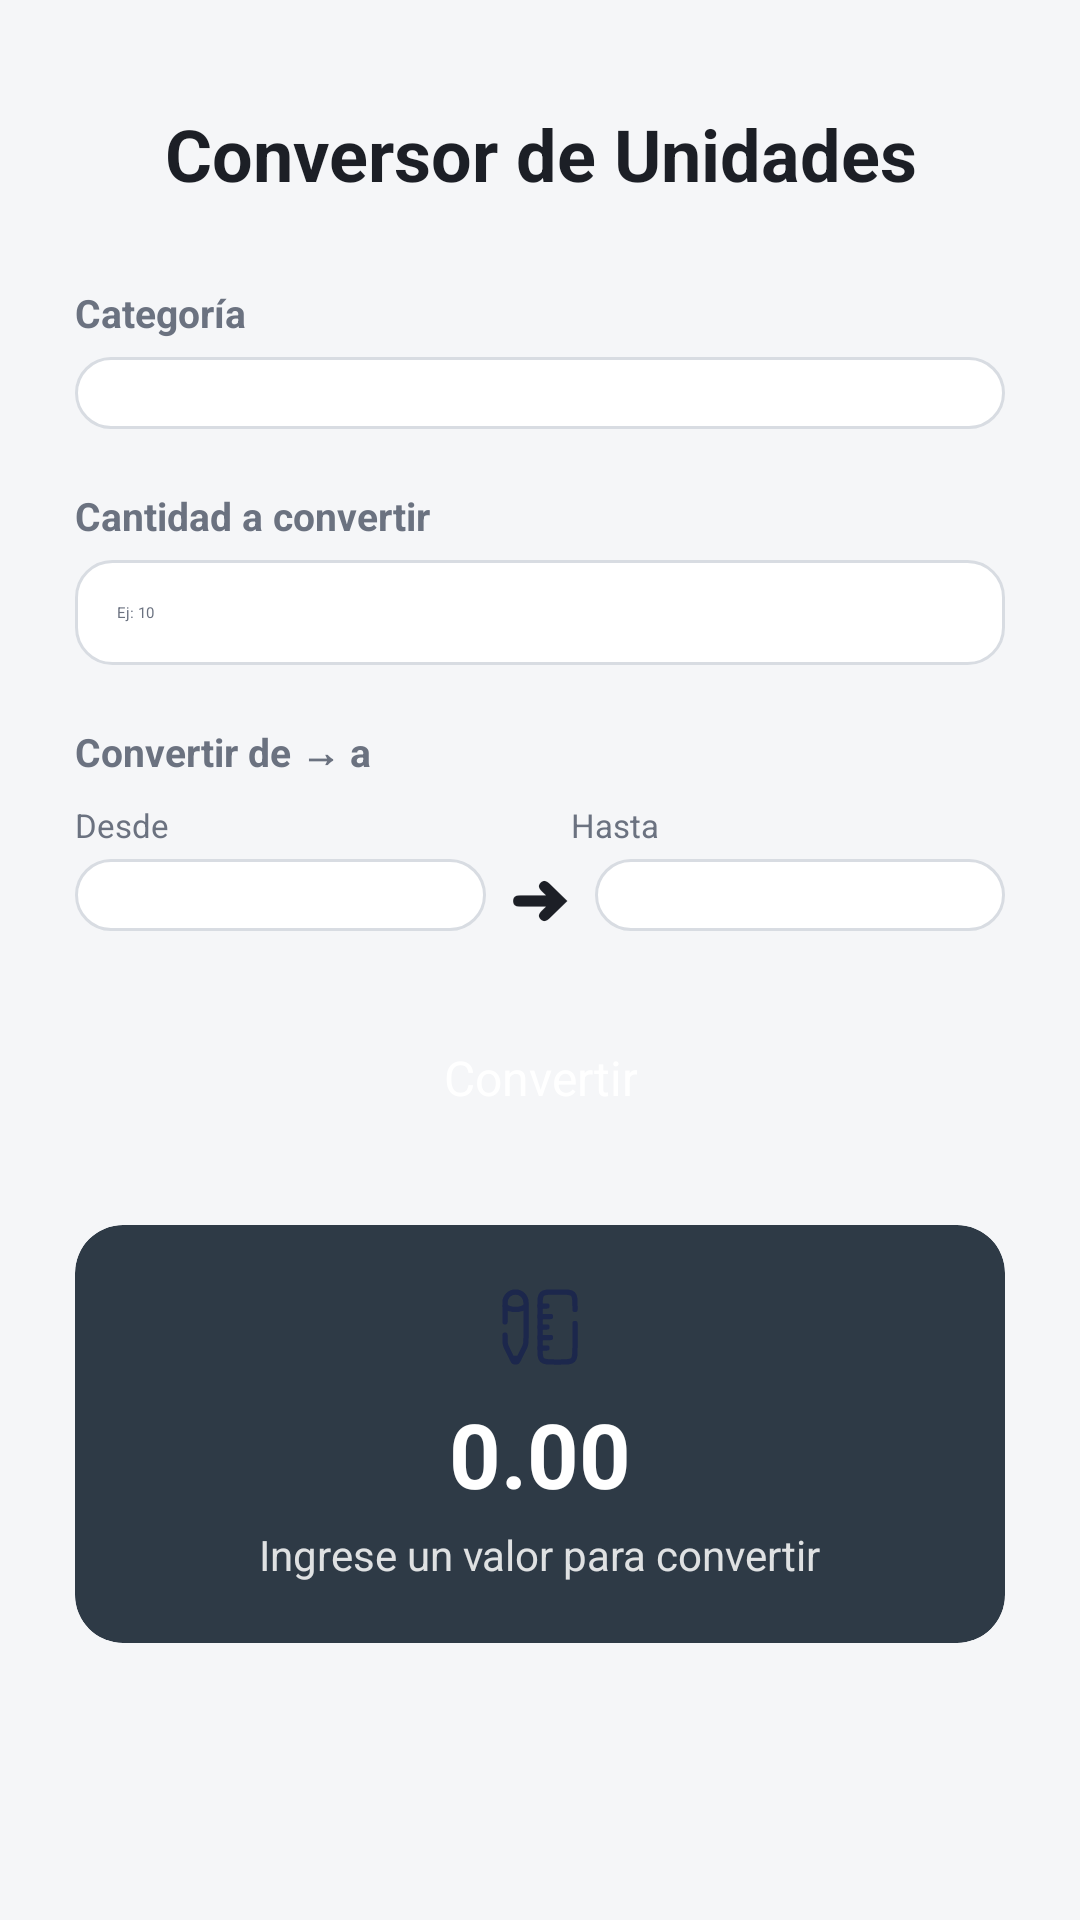

The Android layout XML behind this screen, and the referenced resources:
<!-- AndroidManifest.xml: application theme Theme.Formulario -->
<!-- res/layout/activity_conversor.xml -->
<?xml version="1.0" encoding="utf-8"?>
<androidx.constraintlayout.widget.ConstraintLayout xmlns:android="http://schemas.android.com/apk/res/android"
    xmlns:app="http://schemas.android.com/apk/res-auto"
    xmlns:tools="http://schemas.android.com/tools"
    android:id="@+id/main"
    android:layout_width="match_parent"
    android:layout_height="match_parent"
    tools:context=".ConversorActivity"
    android:padding="25dp"
    android:background="@color/background">

    <TextView
        android:id="@+id/Titulo"
        style="@style/TituloPantalla"
        android:layout_width="0dp"
        android:layout_height="wrap_content"
        android:text="Conversor de Unidades"
        android:layout_marginTop="10dp"
        app:layout_constraintTop_toTopOf="parent"
        app:layout_constraintStart_toStartOf="parent"
        app:layout_constraintEnd_toEndOf="parent" />

    <TextView
        android:id="@+id/labelCategoria"
        android:layout_width="0dp"
        android:layout_height="wrap_content"
        android:text="Categoría"
        android:textSize="13sp"
        android:textStyle="bold"
        android:textColor="@color/textSecondary"
        android:layout_marginTop="28dp"
        app:layout_constraintTop_toBottomOf="@+id/Titulo"
        app:layout_constraintStart_toStartOf="parent"
        app:layout_constraintEnd_toEndOf="parent" />

    <Spinner
        android:id="@+id/spinnerCategoria"
        android:layout_width="0dp"
        android:layout_height="wrap_content"
        android:background="@drawable/bg_input"
        android:theme="@style/SpinnerLightTheme"
        android:textColor="@color/textSecondary"
        android:textColorHint="@color/textSecondary"
        android:padding="12dp"
        android:layout_marginTop="6dp"
        app:layout_constraintTop_toBottomOf="@+id/labelCategoria"
        app:layout_constraintStart_toStartOf="parent"
        app:layout_constraintEnd_toEndOf="parent" />

    <TextView
        android:id="@+id/labelCantidad"
        android:layout_width="0dp"
        android:layout_height="wrap_content"
        android:text="Cantidad a convertir"
        android:textSize="13sp"
        android:textStyle="bold"
        android:textColor="@color/textSecondary"
        android:layout_marginTop="20dp"
        app:layout_constraintTop_toBottomOf="@+id/spinnerCategoria"
        app:layout_constraintStart_toStartOf="parent"
        app:layout_constraintEnd_toEndOf="parent" />

    <EditText
        android:id="@+id/valorEntrada"
        style="@style/InputEstandar"
        android:layout_width="0dp"
        android:layout_height="wrap_content"
        android:hint="Ej: 10"
        android:inputType="numberDecimal"
        android:textColor="@color/textPrimary"
        android:textColorHint="@color/textSecondary"
        android:layout_marginTop="6dp"
        app:layout_constraintTop_toBottomOf="@+id/labelCantidad"
        app:layout_constraintStart_toStartOf="parent"
        app:layout_constraintEnd_toEndOf="parent" />

    <TextView
        android:id="@+id/labelConversion"
        android:layout_width="0dp"
        android:layout_height="wrap_content"
        android:text="Convertir de → a"
        android:textSize="13sp"
        android:textStyle="bold"
        android:textColor="@color/textSecondary"
        android:layout_marginTop="20dp"
        app:layout_constraintTop_toBottomOf="@+id/valorEntrada"
        app:layout_constraintStart_toStartOf="parent"
        app:layout_constraintEnd_toEndOf="parent" />

    <TextView
        android:id="@+id/labelOrigen"
        android:layout_width="0dp"
        android:layout_height="wrap_content"
        android:text="Desde"
        android:textSize="11sp"
        android:textColor="@color/textSecondary"
        android:layout_marginTop="8dp"
        app:layout_constraintTop_toBottomOf="@+id/labelConversion"
        app:layout_constraintStart_toStartOf="parent"
        app:layout_constraintEnd_toStartOf="@+id/flecha" />

    <TextView
        android:id="@+id/labelDestino"
        android:layout_width="0dp"
        android:layout_height="wrap_content"
        android:text="Hasta"
        android:textSize="11sp"
        android:textColor="@color/textSecondary"
        android:layout_marginTop="8dp"
        app:layout_constraintTop_toBottomOf="@+id/labelConversion"
        app:layout_constraintStart_toEndOf="@+id/flecha"
        app:layout_constraintEnd_toEndOf="parent" />

    <Spinner
        android:id="@+id/spinnerOrigen"
        android:layout_width="0dp"
        android:layout_height="wrap_content"
        android:background="@drawable/bg_input"
        android:theme="@style/SpinnerLightTheme"
        android:padding="12dp"
        android:layout_marginTop="4dp"
        app:layout_constraintTop_toBottomOf="@+id/labelOrigen"
        app:layout_constraintStart_toStartOf="parent"
        app:layout_constraintEnd_toStartOf="@+id/flecha" />

    <TextView
        android:id="@+id/flecha"
        android:layout_width="wrap_content"
        android:layout_height="wrap_content"
        android:text="➜"
        android:textSize="20sp"
        android:textColor="@color/textPrimary"
        android:layout_marginStart="8dp"
        android:layout_marginEnd="8dp"
        app:layout_constraintTop_toTopOf="@+id/spinnerOrigen"
        app:layout_constraintBottom_toBottomOf="@+id/spinnerOrigen"
        app:layout_constraintStart_toEndOf="@+id/spinnerOrigen"
        app:layout_constraintEnd_toStartOf="@+id/spinnerDestino" />

    <Spinner
        android:id="@+id/spinnerDestino"
        android:layout_width="0dp"
        android:layout_height="wrap_content"
        android:background="@drawable/bg_input"
        android:theme="@style/SpinnerLightTheme"
        android:padding="12dp"
        android:layout_marginTop="4dp"
        app:layout_constraintTop_toBottomOf="@+id/labelDestino"
        app:layout_constraintStart_toEndOf="@+id/flecha"
        app:layout_constraintEnd_toEndOf="parent" />

    <Button
        android:id="@+id/btnConvertir"
        style="@style/BotonPrincipal"
        android:layout_width="wrap_content"
        android:layout_height="wrap_content"
        android:text="Convertir"
        android:layout_marginTop="25dp"
        app:layout_constraintTop_toBottomOf="@+id/spinnerOrigen"
        app:layout_constraintStart_toStartOf="parent"
        app:layout_constraintEnd_toEndOf="parent" />

    <androidx.cardview.widget.CardView
        style="@style/CardResultado"
        android:layout_width="0dp"
        android:layout_height="wrap_content"
        android:layout_marginTop="25dp"
        app:layout_constraintTop_toBottomOf="@+id/btnConvertir"
        app:layout_constraintStart_toStartOf="parent"
        app:layout_constraintEnd_toEndOf="parent">

        <LinearLayout
            android:layout_width="match_parent"
            android:layout_height="wrap_content"
            android:orientation="vertical"
            android:gravity="center"
            android:padding="20dp">

            <ImageView
                android:id="@+id/iconoResultado"
                android:layout_width="28dp"
                android:layout_height="28dp"
                android:src="@drawable/ic_conversor"
                app:tint="@color/white"
                android:layout_marginBottom="8dp" />

            <TextView
                android:id="@+id/resultadoValor"
                android:layout_width="wrap_content"
                android:layout_height="wrap_content"
                android:text="0.00"
                android:textColor="@color/white"
                android:textSize="30sp"
                android:textStyle="bold" />

            <TextView
                android:id="@+id/resultadoDetalle"
                android:layout_width="wrap_content"
                android:layout_height="wrap_content"
                android:text="Ingrese un valor para convertir"
                android:textColor="@color/white"
                android:alpha="0.85"
                android:textSize="14sp"
                android:layout_marginTop="4dp" />

        </LinearLayout>

    </androidx.cardview.widget.CardView>

</androidx.constraintlayout.widget.ConstraintLayout>
<!-- resources referenced by this layout -->
<resources>
  <color name="background">#F5F6F8</color>
  <color name="textPrimary">#1C1F26</color>
  <color name="textSecondary">#6B7280</color>
  <color name="white">#FFFFFFFF</color>
  <!-- drawable bg_input (drawable) -->
  <?xml version="1.0" encoding="utf-8"?>
  <shape xmlns:android="http://schemas.android.com/apk/res/android">
      <solid android:color="@color/inputBackground" />
      <corners android:radius="12dp" />
      <stroke android:width="1dp" android:color="@color/inputBorder" />
  </shape>
  <style name="BotonPrincipal" parent="Widget.AppCompat.Button">
          <item name="android:background">@drawable/bg_boton</item>
          <item name="android:textColor">@color/white</item>
          <item name="android:textSize">16sp</item>
          <item name="android:paddingStart">32dp</item>
          <item name="android:paddingEnd">32dp</item>
          <item name="android:paddingTop">12dp</item>
          <item name="android:paddingBottom">12dp</item>
      </style>
  <style name="CardResultado">
          <item name="cardCornerRadius">16dp</item>
          <item name="cardElevation">6dp</item>
          <item name="cardBackgroundColor">@color/componentCard</item>
      </style>
  <style name="InputEstandar">
          <item name="android:background">@drawable/bg_input</item>
          <item name="android:padding">14dp</item>
          <item name="android:textColor">@color/textPrimary</item>
          <item name="android:textColorHint">@color/textSecondary</item>
      </style>
  <style name="SpinnerLightTheme" parent="ThemeOverlay.AppCompat.Light">
          <item name="android:textColorPrimary">@color/textPrimary</item>
      </style>
  <style name="TituloPantalla">
          <item name="android:textSize">24sp</item>
          <item name="android:textStyle">bold</item>
          <item name="android:textColor">@color/textPrimary</item>
          <item name="android:gravity">center</item>
      </style>
  <style name="Theme.Formulario" parent="Theme.MaterialComponents.Light.DarkActionBar">
          
          <item name="colorPrimary">@color/purple_500</item>
          <item name="colorPrimaryVariant">@color/purple_700</item>
          <item name="colorOnPrimary">@color/white</item>
          
          <item name="colorSecondary">@color/teal_200</item>
          <item name="colorSecondaryVariant">@color/teal_700</item>
          <item name="colorOnSecondary">@color/black</item>
          
          <item name="android:statusBarColor">?attr/colorPrimaryVariant</item>
          
      </style>
  <color name="inputBackground">#FFFFFF</color>
  <color name="inputBorder">#D8DCE2</color>
  <color name="componentCard">#2E3A46</color>
  <color name="purple_500">#FF6200EE</color>
  <color name="purple_700">#FF3700B3</color>
  <color name="teal_200">#FF03DAC5</color>
  <color name="teal_700">#FF018786</color>
  <color name="black">#FF000000</color>
</resources>
